Run: headless pygame with SDL's dummy video driver; simulated clock (each Clock.tick advances the game by its frame time, no real sleeping); random seed 0; keys injected as events and as key.get_pressed() state; no mouse input; restart key R tapped at the start of phases 3 and 4.
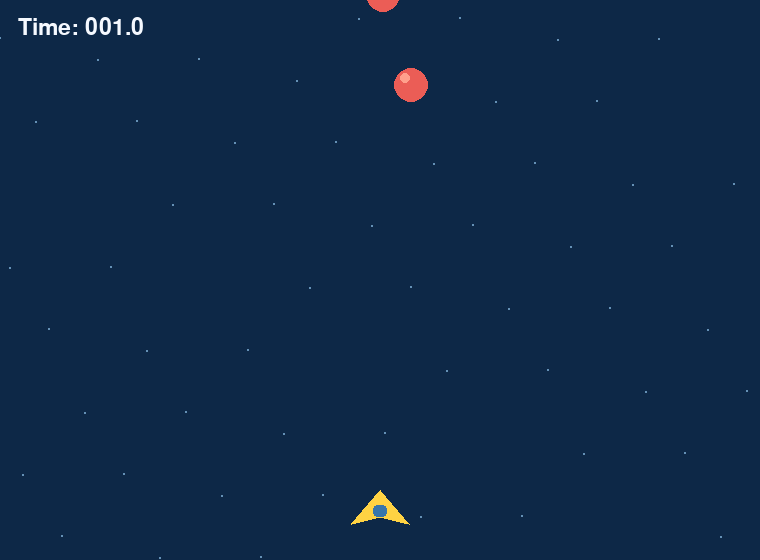
Frame 1 of 4 · flips 1–60 · no input
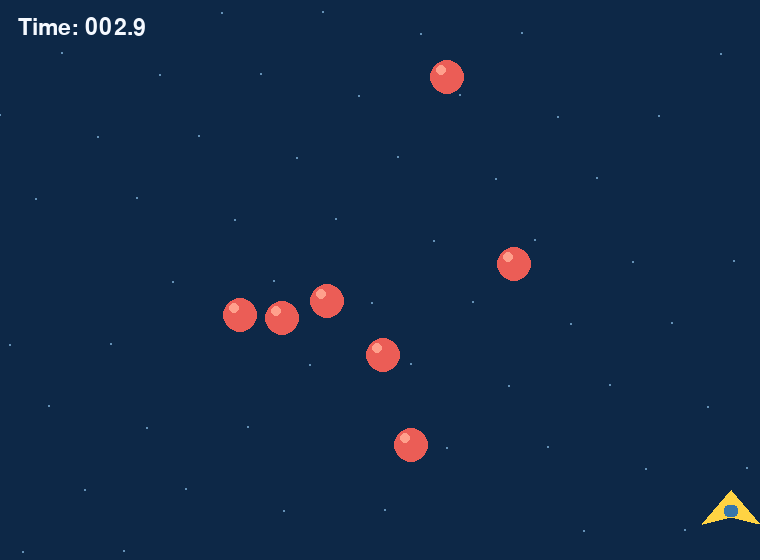
Frame 2 of 4 · flips 61–180 · tapped SPACE, RETURN · held RIGHT (→), D
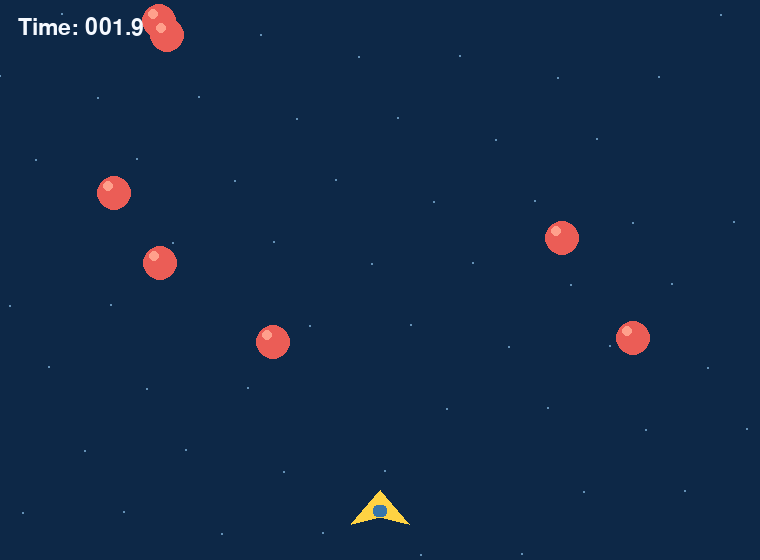
Frame 3 of 4 · flips 181–300 · tapped R · held DOWN (↓), S
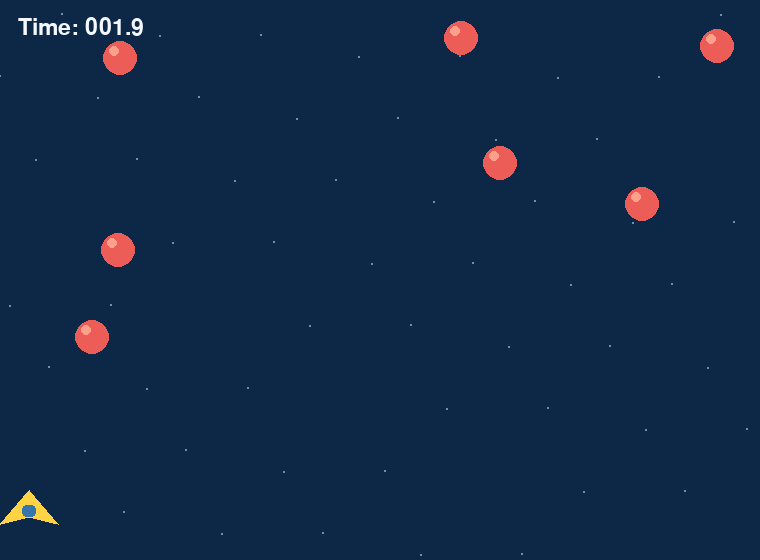
Frame 4 of 4 · flips 301–420 · tapped R · held LEFT (←), A, UP (↑), W

The pygame program that drew these frames:

"""Pygame 閃避隕石：左右鍵 / A、D 移動，R 重新開始。"""

import random
import pygame

pygame.init()

WIDTH, HEIGHT = 760, 560
FPS = 60
BLUE = (55, 118, 171)
DARK_BLUE = (13, 40, 71)
YELLOW = (255, 211, 67)
WHITE = (245, 249, 255)
RED = (235, 93, 86)

screen = pygame.display.set_mode((WIDTH, HEIGHT))
pygame.display.set_caption("閃避隕石")
clock = pygame.time.Clock()
font = pygame.font.SysFont(None, 34)
large_font = pygame.font.SysFont(None, 62)

PLAYER_WIDTH = 58
PLAYER_HEIGHT = 34
PLAYER_SPEED = 360
METEOR_SIZE = 34


def create_meteor():
    return pygame.Rect(
        random.randint(0, WIDTH - METEOR_SIZE),
        random.randint(-500, -METEOR_SIZE),
        METEOR_SIZE,
        METEOR_SIZE,
    )


def reset_game():
    player = pygame.Rect(
        WIDTH // 2 - PLAYER_WIDTH // 2,
        HEIGHT - 70,
        PLAYER_WIDTH,
        PLAYER_HEIGHT,
    )
    meteors = [create_meteor() for _ in range(7)]
    return player, meteors, 0.0, False


def draw_centered(text, used_font, color, y):
    image = used_font.render(text, True, color)
    screen.blit(image, image.get_rect(center=(WIDTH // 2, y)))


player, meteors, survival_time, game_over = reset_game()
running = True

while running:
    delta_time = clock.tick(FPS) / 1000

    for event in pygame.event.get():
        if event.type == pygame.QUIT:
            running = False
        if event.type == pygame.KEYDOWN and event.key == pygame.K_r:
            player, meteors, survival_time, game_over = reset_game()

    keys = pygame.key.get_pressed()

    if not game_over:
        if keys[pygame.K_LEFT] or keys[pygame.K_a]:
            player.x -= round(PLAYER_SPEED * delta_time)
        if keys[pygame.K_RIGHT] or keys[pygame.K_d]:
            player.x += round(PLAYER_SPEED * delta_time)

        player.clamp_ip(screen.get_rect())
        survival_time += delta_time
        meteor_speed = 170 + survival_time * 10

        for meteor in meteors:
            meteor.y += round(meteor_speed * delta_time)
            if meteor.top > HEIGHT:
                meteor.x = random.randint(0, WIDTH - METEOR_SIZE)
                meteor.y = random.randint(-350, -METEOR_SIZE)
            if player.colliderect(meteor):
                game_over = True

    screen.fill(DARK_BLUE)

    for star_index in range(55):
        x = (star_index * 137) % WIDTH
        y = (star_index * 83 + int(survival_time * 40)) % HEIGHT
        pygame.draw.circle(screen, (100, 145, 182), (x, y), 1)

    for meteor in meteors:
        pygame.draw.circle(screen, RED, meteor.center, METEOR_SIZE // 2)
        pygame.draw.circle(screen, (255, 160, 140), (meteor.centerx - 6, meteor.centery - 7), 5)

    ship_points = [
        (player.centerx, player.top),
        (player.right, player.bottom),
        (player.centerx, player.bottom - 7),
        (player.left, player.bottom),
    ]
    pygame.draw.polygon(screen, YELLOW, ship_points)
    pygame.draw.rect(screen, BLUE, (player.centerx - 7, player.centery - 2, 14, 12), border_radius=4)

    score_image = font.render(f"Time: {survival_time:05.1f}", True, WHITE)
    screen.blit(score_image, (18, 16))

    if game_over:
        overlay = pygame.Surface((WIDTH, HEIGHT), pygame.SRCALPHA)
        overlay.fill((5, 20, 36, 205))
        screen.blit(overlay, (0, 0))
        draw_centered("MISSION FAILED", large_font, YELLOW, HEIGHT // 2 - 35)
        draw_centered(f"Survival: {survival_time:.1f}s  |  Press R", font, WHITE, HEIGHT // 2 + 28)

    pygame.display.flip()

pygame.quit()
